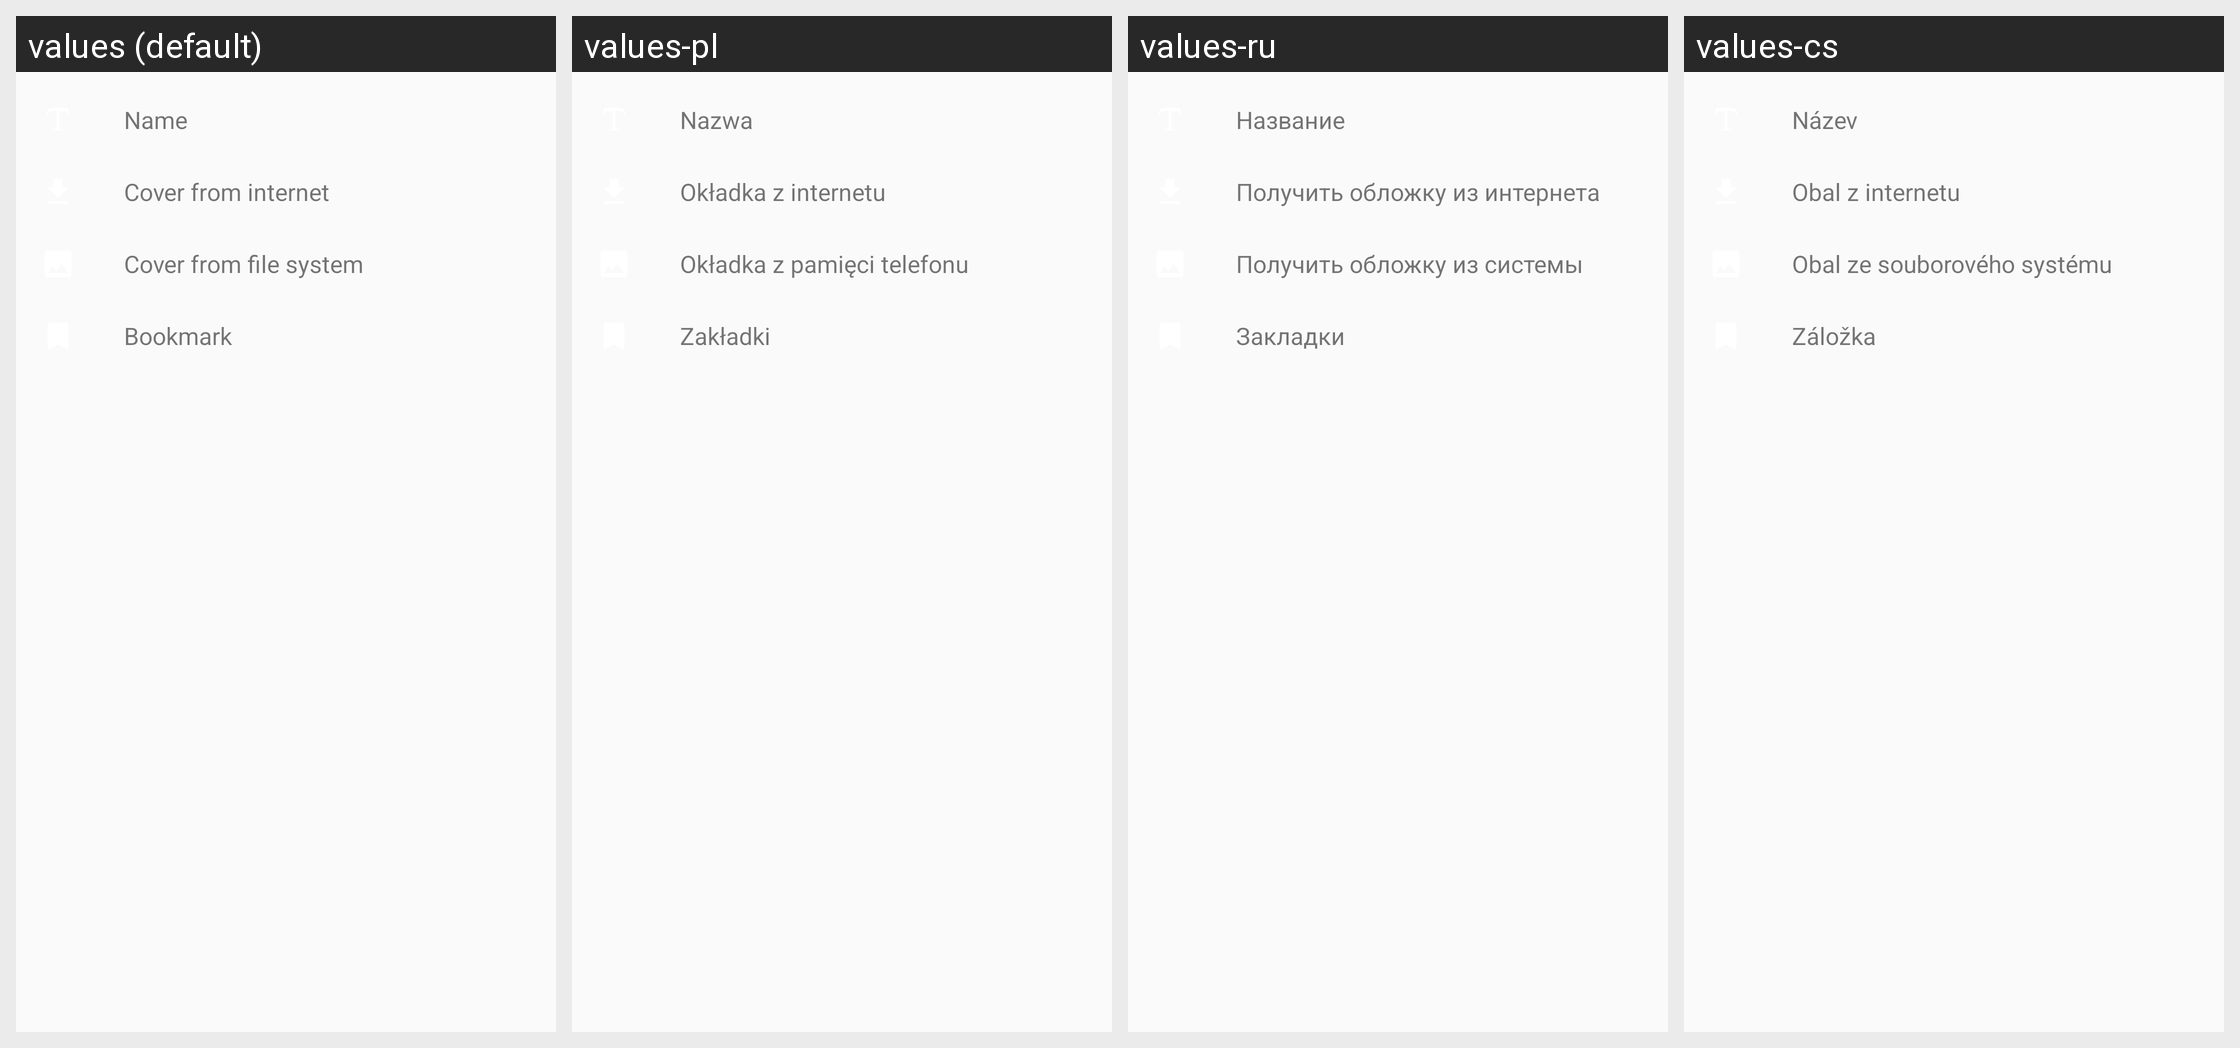

Strings drawn on this Android screen and how each of the app's shown locales translates them:
Android screen res/layout/book_more_bottom_sheet.xml rendered under 4 locales, left to right: values (default), values-pl, values-ru, values-cs. Device: Nexus 5 (rendered at 1080×1920; each locale shown at half size, 540×960, under a caption strip naming it); theme AppTheme.
Other locales in the repository, not shown: values-af, values-bg, values-de, values-el, values-es, values-es-rES, values-fr, values-hi, values-it, values-ja, values-ko, values-nl, values-pt, values-pt-rBR, values-sv, values-sv-rSE, values-uk, values-zh-rCN.
Strings drawn on this screen, with the default value and each locale's value (text and hints the layout hard-codes, and strings that could not be matched under every locale, appear in the picture but are not listed):

change_book_name
  values: Name
  values-pl: Nazwa
  values-ru: Название
  values-cs: Název

download_book_cover
  values: Cover from internet
  values-pl: Okładka z internetu
  values-ru: Получить обложку из интернета
  values-cs: Obal z internetu

pick_book_cover
  values: Cover from file system
  values-pl: Okładka z pamięci telefonu
  values-ru: Получить обложку из системы
  values-cs: Obal ze souborového systému

bookmark
  values: Bookmark
  values-pl: Zakładki
  values-ru: Закладки
  values-cs: Záložka
